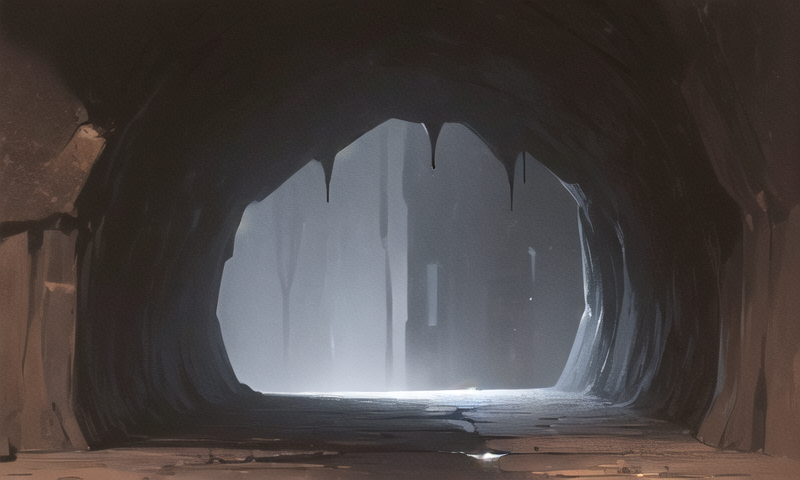
Generation parameters embedded in this image by AUTOMATIC1111 Stable Diffusion web UI or a fork of it (Forge, ...) (PNG 'parameters' text chunk):
(dark cave:1.4),(narrow:1.2),(dark:1.2),(there's no one here:1.4),
Negative prompt: Negative prompt: (worst quality,bad anatomy,low quality:1.4),
Steps: 20, Sampler: DPM++ 2M Karras, CFG scale: 7, Seed: 947572146, Size: 800x480, Model hash: 7eb674963a, Model: hassakuHentaiModel_v13, Version: v1.5.2